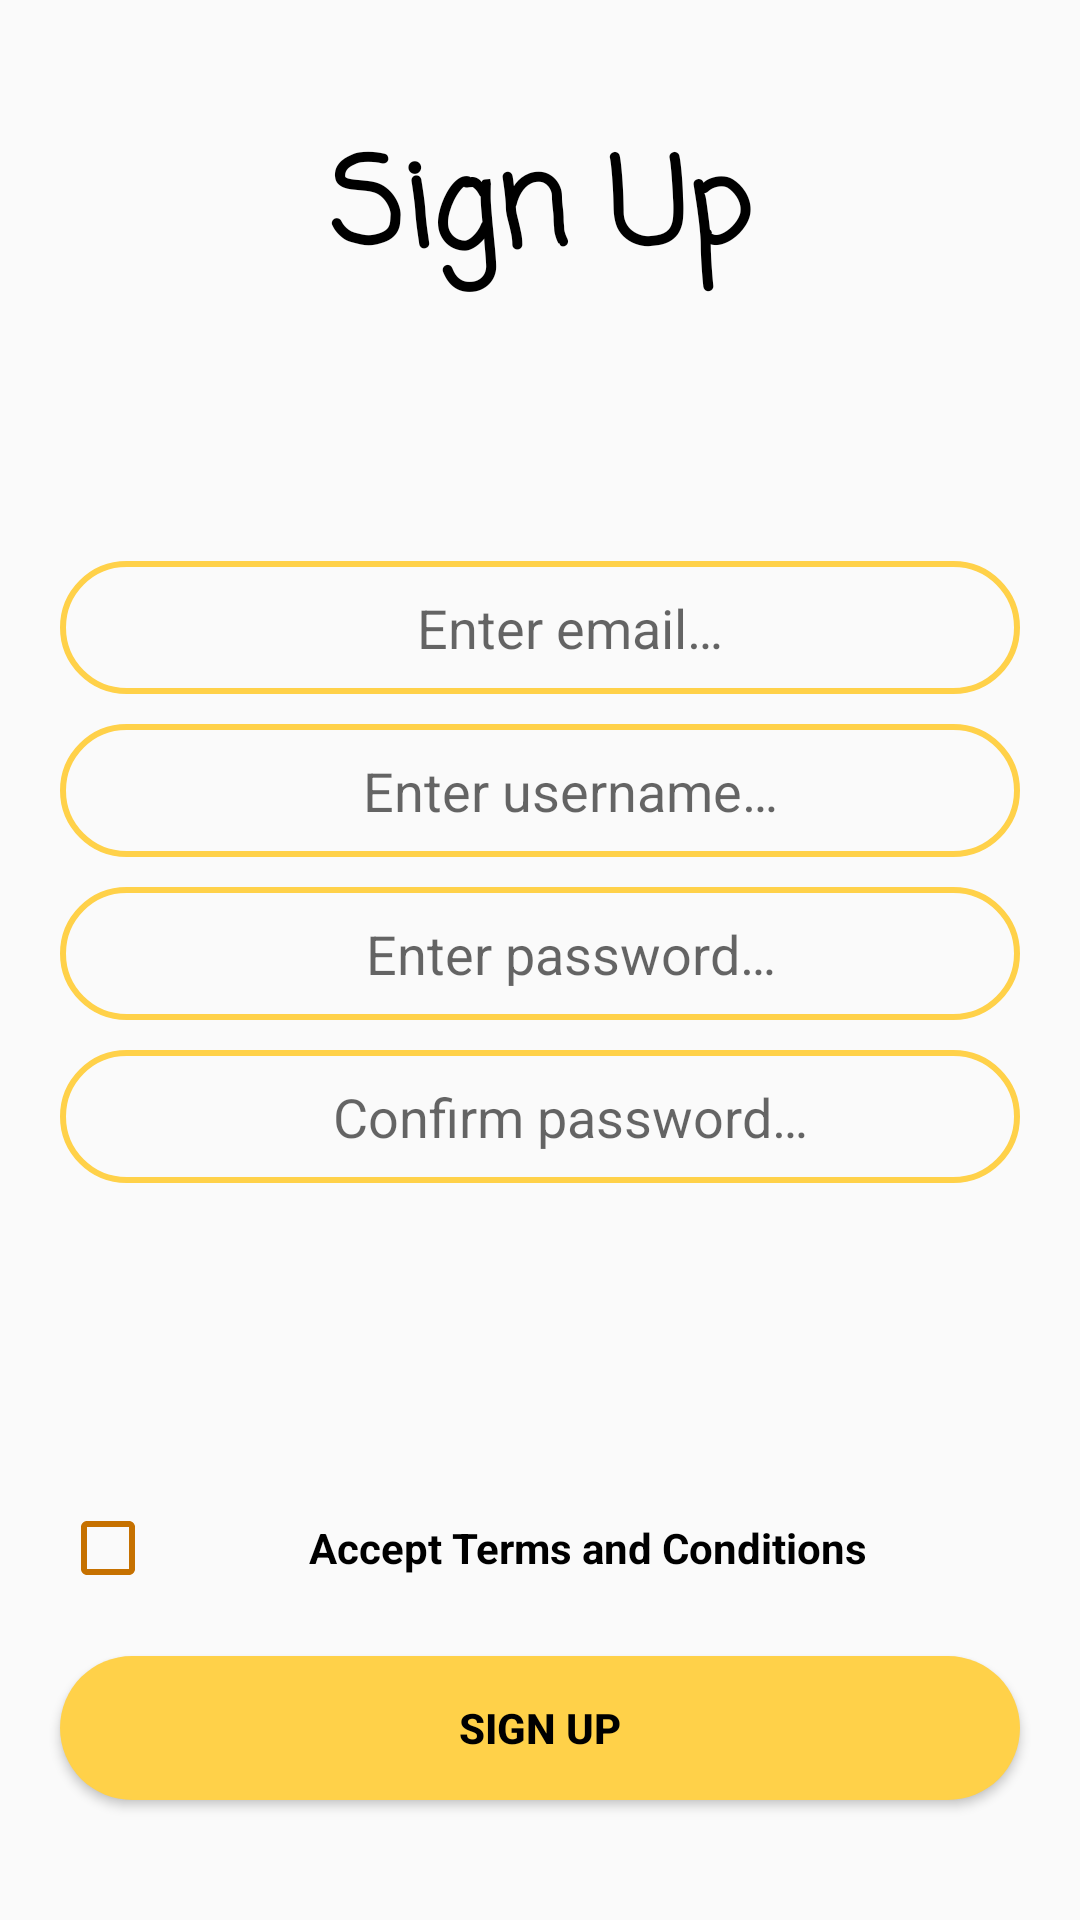

Write the Android layout XML for this screen, with the resource values it uses.
<!-- AndroidManifest.xml: application theme Theme.Workout -->
<!-- res/layout/signup_fragment.xml -->
<?xml version="1.0" encoding="utf-8"?>
<androidx.constraintlayout.widget.ConstraintLayout xmlns:android="http://schemas.android.com/apk/res/android"
    xmlns:app="http://schemas.android.com/apk/res-auto"
    android:layout_width="match_parent"
    android:layout_height="match_parent">

    <ProgressBar
        android:id="@+id/progressBar"
        style="?android:attr/progressBarStyleLarge"
        android:layout_width="match_parent"
        android:layout_height="@dimen/dp70"
        android:indeterminate="true"
        android:indeterminateTint="?colorPrimaryVariant"
        android:indeterminateTintMode="src_atop"
        android:max="100"
        android:visibility="invisible"
        app:layout_constraintBottom_toBottomOf="parent"
        app:layout_constraintEnd_toEndOf="parent"
        app:layout_constraintStart_toStartOf="parent"
        app:layout_constraintTop_toTopOf="parent" />

    <TextView
        android:id="@+id/textView"
        android:layout_width="match_parent"
        android:layout_height="wrap_content"
        android:layout_marginTop="@dimen/dp40"
        android:fontFamily="casual"
        android:text="@string/sign_up"
        android:textAlignment="center"
        android:textColor="@color/colorText"
        android:textSize="@dimen/sp40"
        android:textStyle="bold"
        app:layout_constraintStart_toStartOf="parent"
        app:layout_constraintTop_toTopOf="parent" />

    <LinearLayout
        android:layout_width="match_parent"
        android:layout_height="wrap_content"
        android:orientation="vertical"
        app:layout_constraintBottom_toTopOf="@+id/linearLayout2"
        app:layout_constraintEnd_toEndOf="parent"
        app:layout_constraintStart_toStartOf="parent"
        app:layout_constraintTop_toBottomOf="@+id/textView">

        <EditText
            android:id="@+id/signup_email_editText"
            android:layout_width="match_parent"
            android:layout_height="wrap_content"
            android:layout_marginStart="@dimen/dp20"
            android:layout_marginEnd="@dimen/dp20"
            android:layout_marginBottom="@dimen/dp10"
            android:background="@drawable/my_rounded_edittext"
            android:drawableStart="@drawable/email"
            android:drawableTint="?colorPrimary"
            android:ems="10"
            android:hint="@string/enter_email"
            android:importantForAutofill="no"
            android:inputType="textEmailAddress"
            android:paddingStart="@dimen/dp30"
            android:paddingTop="@dimen/dp10"
            android:paddingEnd="@dimen/dp10"
            android:paddingBottom="@dimen/dp10"
            android:textAlignment="center"
            android:textColor="@color/colorText" />

        <EditText
            android:id="@+id/signup_username_editText"
            android:layout_width="match_parent"
            android:layout_height="wrap_content"
            android:layout_marginStart="@dimen/dp20"
            android:layout_marginEnd="@dimen/dp20"
            android:layout_marginBottom="@dimen/dp10"
            android:background="@drawable/my_rounded_edittext"
            android:drawableStart="@drawable/user"
            android:drawableTint="?colorPrimary"
            android:ems="10"
            android:hint="@string/enter_username"
            android:importantForAutofill="no"
            android:inputType="textEmailAddress"
            android:paddingStart="@dimen/dp30"
            android:paddingTop="@dimen/dp10"
            android:paddingEnd="@dimen/dp10"
            android:paddingBottom="@dimen/dp10"
            android:textAlignment="center"
            android:textColor="@color/colorText" />

        <EditText
            android:id="@+id/signup_password_editText"
            android:layout_width="match_parent"
            android:layout_height="wrap_content"
            android:layout_marginStart="@dimen/dp20"
            android:layout_marginEnd="@dimen/dp20"
            android:layout_marginBottom="@dimen/dp10"
            android:background="@drawable/my_rounded_edittext"
            android:drawableStart="@drawable/key"
            android:drawableTint="?colorPrimary"
            android:ems="10"
            android:hint="@string/enter_password"
            android:importantForAutofill="no"
            android:inputType="textPassword"
            android:paddingStart="@dimen/dp30"
            android:paddingTop="@dimen/dp10"
            android:paddingEnd="@dimen/dp10"
            android:paddingBottom="@dimen/dp10"
            android:textAlignment="center"
            android:textColor="@color/colorText" />

        <EditText
            android:id="@+id/signup_confirm_password_editText"
            android:layout_width="match_parent"
            android:layout_height="wrap_content"
            android:layout_marginStart="@dimen/dp20"
            android:layout_marginEnd="@dimen/dp20"
            android:layout_marginBottom="@dimen/dp20"
            android:background="@drawable/my_rounded_edittext"
            android:drawableStart="@drawable/key"
            android:drawableTint="?colorPrimary"
            android:ems="10"
            android:hint="@string/confirm_password"
            android:importantForAutofill="no"
            android:inputType="textPassword"
            android:paddingStart="@dimen/dp30"
            android:paddingTop="@dimen/dp10"
            android:paddingEnd="@dimen/dp10"
            android:paddingBottom="@dimen/dp10"
            android:textAlignment="center"
            android:textColor="@color/colorText" />
    </LinearLayout>

    <LinearLayout
        android:id="@+id/linearLayout2"
        android:layout_width="match_parent"
        android:layout_height="wrap_content"
        android:layout_marginBottom="@dimen/dp20"
        android:orientation="vertical"
        app:layout_constraintBottom_toBottomOf="parent"
        app:layout_constraintStart_toStartOf="parent">

        <CheckBox
            android:id="@+id/signup_checkbox"
            android:layout_width="match_parent"
            android:layout_height="wrap_content"
            android:layout_marginStart="@dimen/dp20"
            android:layout_marginEnd="@dimen/dp20"
            android:layout_marginBottom="@dimen/dp10"
            android:buttonTint="?colorPrimaryVariant"
            android:text="@string/accept_terms_and_conditions"
            android:textAlignment="center"
            android:textColor="@color/colorText"
            android:textStyle="bold" />

        <Button
            android:id="@+id/signup_button"
            android:layout_width="match_parent"
            android:layout_height="wrap_content"
            android:layout_marginStart="@dimen/dp20"
            android:layout_marginTop="@dimen/dp10"
            android:layout_marginEnd="@dimen/dp20"
            android:layout_marginBottom="@dimen/dp20"
            android:background="@drawable/my_rounded_button"
            android:clickable="true"
            android:focusable="true"
            android:foreground="?android:attr/selectableItemBackground"
            android:text="@string/sign_up"
            android:textColor="@color/colorText"
            android:textStyle="bold" />

    </LinearLayout>

</androidx.constraintlayout.widget.ConstraintLayout>
<!-- resources referenced by this layout -->
<resources>
  <color name="colorText">#000000</color>
  <dimen name="dp10">10dp</dimen>
  <dimen name="dp20">20dp</dimen>
  <dimen name="dp30">30dp</dimen>
  <dimen name="dp40">40dp</dimen>
  <dimen name="dp70">70dp</dimen>
  <dimen name="sp40">40sp</dimen>
  <!-- drawable my_rounded_button (drawable) -->
  <?xml version="1.0" encoding="utf-8"?>
  <selector xmlns:android="http://schemas.android.com/apk/res/android">
      <item>
          <shape android:padding="@dimen/dp20" android:shape="rectangle">
  
              <solid android:color="?colorPrimary" />
  
              <corners android:bottomLeftRadius="@dimen/dp50" android:bottomRightRadius="@dimen/dp50" android:topLeftRadius="@dimen/dp50" android:topRightRadius="@dimen/dp50" />
  
          </shape>
      </item>
  
  </selector>
  <!-- drawable my_rounded_edittext (drawable) -->
  <?xml version="1.0" encoding="utf-8"?>
  <shape xmlns:android="http://schemas.android.com/apk/res/android"
      android:padding="@dimen/dp20"
      android:shape="rectangle">
      <stroke
          android:width="2dp"
          android:color="?colorPrimary" />
      <corners
          android:bottomLeftRadius="@dimen/dp50"
          android:bottomRightRadius="@dimen/dp50"
          android:topLeftRadius="@dimen/dp50"
          android:topRightRadius="@dimen/dp50" />
  </shape>
  <string name="accept_terms_and_conditions">Accept Terms and Conditions</string>
  <string name="confirm_password">Confirm password…</string>
  <string name="enter_email">Enter email…</string>
  <string name="enter_password">Enter password…</string>
  <string name="enter_username">Enter username…</string>
  <string name="sign_up">Sign Up</string>
  <style name="Theme.Workout" parent="Theme.AppCompat.DayNight.NoActionBar">
          
          <item name="colorPrimary">@color/purple_200</item>
          <item name="colorPrimaryVariant">@color/purple_700</item>
          <item name="colorOnPrimary">@color/white</item>
          
          <item name="colorSecondary">@color/purple_200</item>
          <item name="colorSecondaryVariant">@color/purple_700</item>
          <item name="colorOnSecondary">@color/white</item>
          
          <item name="android:statusBarColor" tools:targetApi="l">?attr/colorPrimaryVariant</item>
          
      </style>
  <dimen name="dp50">50dp</dimen>
  <color name="purple_200">#ffd149</color>
  <color name="purple_700">#c67100</color>
  <color name="white">#FFFFFFFF</color>
</resources>
